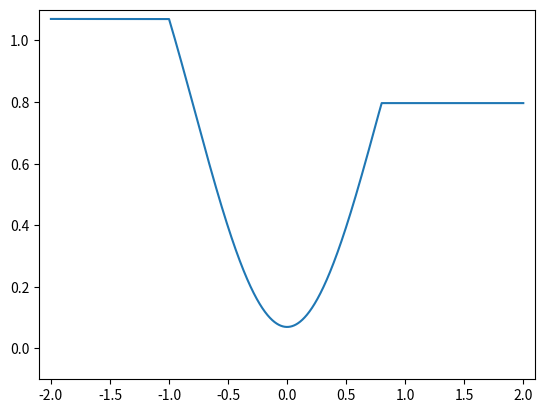

Write Python code to recreate this figure.
import numpy as np
import matplotlib.pyplot as plt
from matplotlib.animation import FuncAnimation

p = 100000
val = np.arange(-2, 2, 1 / p)
fig, ax = plt.subplots()
xdata, ydata = [0], [0]
ln, = ax.plot([], [], 'ro', markersize=10)
x_start = -1
g = 1


def init():
    ax.set_xlim(-2.1, 2.1)
    ax.set_ylim(-0.1, 1.1)
    return ln,


def f(x):
    f_val = np.sin(x) ** 2 * (np.sign(x + 1) + 1) * -(np.sign(x - .8) - 1) - 2 * (np.sign(x + 1) - 1) * np.sin(
        -1) ** 2 + 2 * np.sign(x - .8) * np.sin(.8) ** 2
    return f_val / 2.8322936730942847 + 0.4332891417126131


def f_prime(x):
    return 2 * np.sin(x) * np.cos(x)


def theta(x):
    return (np.arctan(f_prime(x) - f_prime(x) * x / f(x) + f(x)))#  + np.pi/4 * (np.sign(x) + 1)) * (np.sign(x + 1) + 1) * (np.sign(x - .8) - 1) / 4


def update(frame):
    xdata[0] = frame
    ydata[0] = f(frame)
    ln.set_data(xdata, ydata)
    return ln,


def frames(start, stop, num) -> np.ndarray:
    return_frames = np.array([start])
    acceleration = np.array([0.])
    speed = np.array([0.])
    pos = np.array([start])
    delta_t = .01
    mu = 5
    i = 0
    while True:
        x = pos[0]
        acceleration = g * np.cos(theta(x)) * (np.cos(theta(x)) - mu * np.sin(theta(x)))
        speed += acceleration * delta_t
        pos += speed * delta_t
        return_frames = np.append(return_frames, x)
        i+=1
        if i%10_000 == 0:
            print(acceleration)
            print(theta(x))
        if (np.all(abs(acceleration) == 0) and i > 1_000) or i > num:
            print(speed)
            print(return_frames)
            print(i)
            break
    return return_frames


plt.plot(val, f(val))
ani = FuncAnimation(fig, update, frames=frames(-.7, 1, 100_000),
                    init_func=init, blit=True, interval=25/3, repeat_delay=1000)
plt.show()
